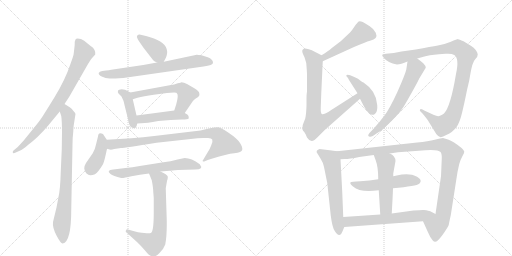
t = 0.00 s
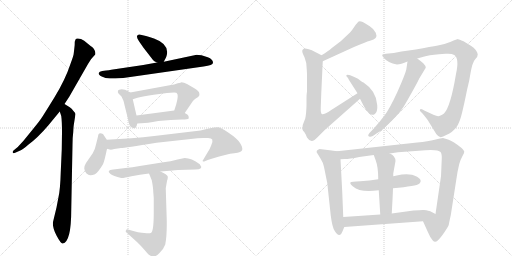
t = 3.21 s
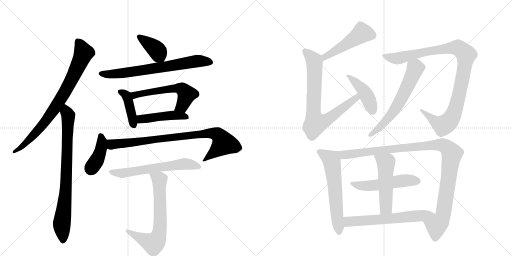
t = 6.42 s
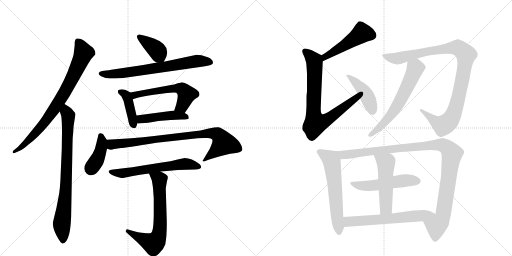
t = 9.63 s
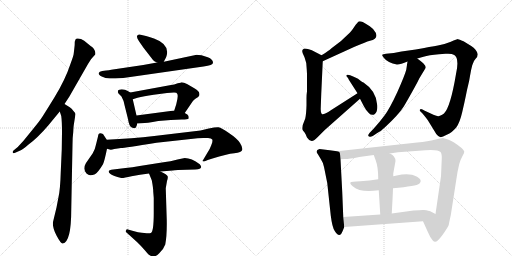
t = 12.84 s
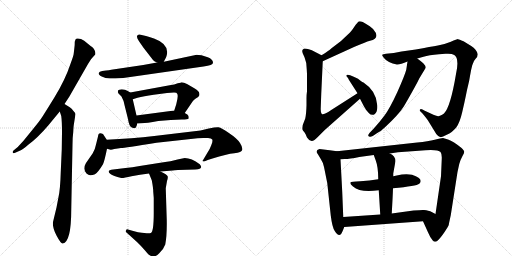
t = 16.05 s

The animated SVG that drew these frames (rendered in a browser with its animation timeline set to each time). Animation: 21 CSS @keyframes rules; one cycle of 16.05 s.

<svg version="1.1" viewBox="0 0 2048 1024" xmlns="http://www.w3.org/2000/svg">
  <g stroke="lightgray" stroke-dasharray="1,1" stroke-width="1" transform="scale(4, 4)">
    <line x1="0" y1="0" x2="256" y2="256"></line>
    <line x1="256" y1="0" x2="0" y2="256"></line>
    <line x1="128" y1="0" x2="128" y2="256"></line>
    <line x1="0" y1="128" x2="256" y2="128"></line>
    <line x1="256" y1="0" x2="512" y2="256"></line>
    <line x1="512" y1="0" x2="256" y2="256"></line>
    <line x1="384" y1="0" x2="384" y2="256"></line>
    <line x1="256" y1="128" x2="512" y2="128"></line>
  </g>
<g transform="scale(1, -1) translate(0, -850)">
   <style type="text/css">
    @keyframes keyframes0 {
      from {
       stroke: black;
       stroke-dashoffset: 797;
       stroke-width: 128;
       }
       72% {
       animation-timing-function: step-end;
       stroke: black;
       stroke-dashoffset: 0;
       stroke-width: 128;
       }
       to {
       stroke: black;
       stroke-width: 1024;
       }
       }
       #make-me-a-hanzi-animation-0 {
         animation: keyframes0 0.898600s both;
         animation-delay: 0.000000s;
         animation-timing-function: linear;
       }
    @keyframes keyframes1 {
      from {
       stroke: black;
       stroke-dashoffset: 800;
       stroke-width: 128;
       }
       72% {
       animation-timing-function: step-end;
       stroke: black;
       stroke-dashoffset: 0;
       stroke-width: 128;
       }
       to {
       stroke: black;
       stroke-width: 1024;
       }
       }
       #make-me-a-hanzi-animation-1 {
         animation: keyframes1 0.901042s both;
         animation-delay: 0.898600s;
         animation-timing-function: linear;
       }
    @keyframes keyframes2 {
      from {
       stroke: black;
       stroke-dashoffset: 386;
       stroke-width: 128;
       }
       56% {
       animation-timing-function: step-end;
       stroke: black;
       stroke-dashoffset: 0;
       stroke-width: 128;
       }
       to {
       stroke: black;
       stroke-width: 1024;
       }
       }
       #make-me-a-hanzi-animation-2 {
         animation: keyframes2 0.564128s both;
         animation-delay: 1.799642s;
         animation-timing-function: linear;
       }
    @keyframes keyframes3 {
      from {
       stroke: black;
       stroke-dashoffset: 699;
       stroke-width: 128;
       }
       69% {
       animation-timing-function: step-end;
       stroke: black;
       stroke-dashoffset: 0;
       stroke-width: 128;
       }
       to {
       stroke: black;
       stroke-width: 1024;
       }
       }
       #make-me-a-hanzi-animation-3 {
         animation: keyframes3 0.818848s both;
         animation-delay: 2.363770s;
         animation-timing-function: linear;
       }
    @keyframes keyframes4 {
      from {
       stroke: black;
       stroke-dashoffset: 410;
       stroke-width: 128;
       }
       57% {
       animation-timing-function: step-end;
       stroke: black;
       stroke-dashoffset: 0;
       stroke-width: 128;
       }
       to {
       stroke: black;
       stroke-width: 1024;
       }
       }
       #make-me-a-hanzi-animation-4 {
         animation: keyframes4 0.583659s both;
         animation-delay: 3.182617s;
         animation-timing-function: linear;
       }
    @keyframes keyframes5 {
      from {
       stroke: black;
       stroke-dashoffset: 564;
       stroke-width: 128;
       }
       65% {
       animation-timing-function: step-end;
       stroke: black;
       stroke-dashoffset: 0;
       stroke-width: 128;
       }
       to {
       stroke: black;
       stroke-width: 1024;
       }
       }
       #make-me-a-hanzi-animation-5 {
         animation: keyframes5 0.708984s both;
         animation-delay: 3.766276s;
         animation-timing-function: linear;
       }
    @keyframes keyframes6 {
      from {
       stroke: black;
       stroke-dashoffset: 456;
       stroke-width: 128;
       }
       60% {
       animation-timing-function: step-end;
       stroke: black;
       stroke-dashoffset: 0;
       stroke-width: 128;
       }
       to {
       stroke: black;
       stroke-width: 1024;
       }
       }
       #make-me-a-hanzi-animation-6 {
         animation: keyframes6 0.621094s both;
         animation-delay: 4.475260s;
         animation-timing-function: linear;
       }
    @keyframes keyframes7 {
      from {
       stroke: black;
       stroke-dashoffset: 405;
       stroke-width: 128;
       }
       57% {
       animation-timing-function: step-end;
       stroke: black;
       stroke-dashoffset: 0;
       stroke-width: 128;
       }
       to {
       stroke: black;
       stroke-width: 1024;
       }
       }
       #make-me-a-hanzi-animation-7 {
         animation: keyframes7 0.579590s both;
         animation-delay: 5.096354s;
         animation-timing-function: linear;
       }
    @keyframes keyframes8 {
      from {
       stroke: black;
       stroke-dashoffset: 847;
       stroke-width: 128;
       }
       73% {
       animation-timing-function: step-end;
       stroke: black;
       stroke-dashoffset: 0;
       stroke-width: 128;
       }
       to {
       stroke: black;
       stroke-width: 1024;
       }
       }
       #make-me-a-hanzi-animation-8 {
         animation: keyframes8 0.939290s both;
         animation-delay: 5.675944s;
         animation-timing-function: linear;
       }
    @keyframes keyframes9 {
      from {
       stroke: black;
       stroke-dashoffset: 605;
       stroke-width: 128;
       }
       66% {
       animation-timing-function: step-end;
       stroke: black;
       stroke-dashoffset: 0;
       stroke-width: 128;
       }
       to {
       stroke: black;
       stroke-width: 1024;
       }
       }
       #make-me-a-hanzi-animation-9 {
         animation: keyframes9 0.742350s both;
         animation-delay: 6.615234s;
         animation-timing-function: linear;
       }
    @keyframes keyframes10 {
      from {
       stroke: black;
       stroke-dashoffset: 673;
       stroke-width: 128;
       }
       69% {
       animation-timing-function: step-end;
       stroke: black;
       stroke-dashoffset: 0;
       stroke-width: 128;
       }
       to {
       stroke: black;
       stroke-width: 1024;
       }
       }
       #make-me-a-hanzi-animation-10 {
         animation: keyframes10 0.797689s both;
         animation-delay: 7.357585s;
         animation-timing-function: linear;
       }
    @keyframes keyframes11 {
      from {
       stroke: black;
       stroke-dashoffset: 485;
       stroke-width: 128;
       }
       61% {
       animation-timing-function: step-end;
       stroke: black;
       stroke-dashoffset: 0;
       stroke-width: 128;
       }
       to {
       stroke: black;
       stroke-width: 1024;
       }
       }
       #make-me-a-hanzi-animation-11 {
         animation: keyframes11 0.644694s both;
         animation-delay: 8.155273s;
         animation-timing-function: linear;
       }
    @keyframes keyframes12 {
      from {
       stroke: black;
       stroke-dashoffset: 765;
       stroke-width: 128;
       }
       71% {
       animation-timing-function: step-end;
       stroke: black;
       stroke-dashoffset: 0;
       stroke-width: 128;
       }
       to {
       stroke: black;
       stroke-width: 1024;
       }
       }
       #make-me-a-hanzi-animation-12 {
         animation: keyframes12 0.872559s both;
         animation-delay: 8.799967s;
         animation-timing-function: linear;
       }
    @keyframes keyframes13 {
      from {
       stroke: black;
       stroke-dashoffset: 431;
       stroke-width: 128;
       }
       58% {
       animation-timing-function: step-end;
       stroke: black;
       stroke-dashoffset: 0;
       stroke-width: 128;
       }
       to {
       stroke: black;
       stroke-width: 1024;
       }
       }
       #make-me-a-hanzi-animation-13 {
         animation: keyframes13 0.600749s both;
         animation-delay: 9.672526s;
         animation-timing-function: linear;
       }
    @keyframes keyframes14 {
      from {
       stroke: black;
       stroke-dashoffset: 1011;
       stroke-width: 128;
       }
       77% {
       animation-timing-function: step-end;
       stroke: black;
       stroke-dashoffset: 0;
       stroke-width: 128;
       }
       to {
       stroke: black;
       stroke-width: 1024;
       }
       }
       #make-me-a-hanzi-animation-14 {
         animation: keyframes14 1.072754s both;
         animation-delay: 10.273275s;
         animation-timing-function: linear;
       }
    @keyframes keyframes15 {
      from {
       stroke: black;
       stroke-dashoffset: 610;
       stroke-width: 128;
       }
       67% {
       animation-timing-function: step-end;
       stroke: black;
       stroke-dashoffset: 0;
       stroke-width: 128;
       }
       to {
       stroke: black;
       stroke-width: 1024;
       }
       }
       #make-me-a-hanzi-animation-15 {
         animation: keyframes15 0.746419s both;
         animation-delay: 11.346029s;
         animation-timing-function: linear;
       }
    @keyframes keyframes16 {
      from {
       stroke: black;
       stroke-dashoffset: 600;
       stroke-width: 128;
       }
       66% {
       animation-timing-function: step-end;
       stroke: black;
       stroke-dashoffset: 0;
       stroke-width: 128;
       }
       to {
       stroke: black;
       stroke-width: 1024;
       }
       }
       #make-me-a-hanzi-animation-16 {
         animation: keyframes16 0.738281s both;
         animation-delay: 12.092448s;
         animation-timing-function: linear;
       }
    @keyframes keyframes17 {
      from {
       stroke: black;
       stroke-dashoffset: 1077;
       stroke-width: 128;
       }
       78% {
       animation-timing-function: step-end;
       stroke: black;
       stroke-dashoffset: 0;
       stroke-width: 128;
       }
       to {
       stroke: black;
       stroke-width: 1024;
       }
       }
       #make-me-a-hanzi-animation-17 {
         animation: keyframes17 1.126465s both;
         animation-delay: 12.830729s;
         animation-timing-function: linear;
       }
    @keyframes keyframes18 {
      from {
       stroke: black;
       stroke-dashoffset: 523;
       stroke-width: 128;
       }
       63% {
       animation-timing-function: step-end;
       stroke: black;
       stroke-dashoffset: 0;
       stroke-width: 128;
       }
       to {
       stroke: black;
       stroke-width: 1024;
       }
       }
       #make-me-a-hanzi-animation-18 {
         animation: keyframes18 0.675618s both;
         animation-delay: 13.957194s;
         animation-timing-function: linear;
       }
    @keyframes keyframes19 {
      from {
       stroke: black;
       stroke-dashoffset: 510;
       stroke-width: 128;
       }
       62% {
       animation-timing-function: step-end;
       stroke: black;
       stroke-dashoffset: 0;
       stroke-width: 128;
       }
       to {
       stroke: black;
       stroke-width: 1024;
       }
       }
       #make-me-a-hanzi-animation-19 {
         animation: keyframes19 0.665039s both;
         animation-delay: 14.632812s;
         animation-timing-function: linear;
       }
    @keyframes keyframes20 {
      from {
       stroke: black;
       stroke-dashoffset: 617;
       stroke-width: 128;
       }
       67% {
       animation-timing-function: step-end;
       stroke: black;
       stroke-dashoffset: 0;
       stroke-width: 128;
       }
       to {
       stroke: black;
       stroke-width: 1024;
       }
       }
       #make-me-a-hanzi-animation-20 {
         animation: keyframes20 0.752116s both;
         animation-delay: 15.297852s;
         animation-timing-function: linear;
       }
</style>
<path d="M 258 434 L 277 463 L 352 594 Q 363 615 381 632 Q 383 640 378 650 Q 373 659 367 663 Q 362 666 349 677 Q 337 688 324 694 Q 305 699 302 692 L 299 683 Q 299 670 298 663 L 295 637 Q 295 629 281 592 Q 261 531 218 461 Q 175 391 166 378 Q 163 372 129 330 L 94 287 L 71 262 L 54 248 Q 50 244 51 240 Q 52 235 63 240 L 81 248 Q 92 252 113 271 Q 151 299 192 347 L 239 404 L 258 434 Z" fill="lightgray"></path> 
<path d="M 248 321 L 247 252 L 243 162 Q 241 92 234 62 L 226 20 L 212 -38 Q 209 -59 226 -92 Q 244 -126 251 -124 Q 285 -118 285 12 L 290 271 Q 290 300 293 322 Q 294 347 296 356 L 302 394 Q 302 398 293 407 Q 287 417 279 421 L 258 434 C 232 450 230 432 239 404 L 245 386 Q 248 364 248 321 Z" fill="lightgray"></path> 
<path d="M 655 603 L 664 620 Q 666 624 668 634 Q 674 675 616 696 Q 595 704 584 706 L 558 712 Q 551 713 548 706 Q 546 700 556 685 L 574 659 L 612 610 Q 615 605 628 600 C 649 591 649 591 655 603 Z" fill="lightgray"></path> 
<path d="M 424 568 L 409 566 Q 397 564 395 558 Q 393 551 407 544 Q 421 536 439 536 Q 457 536 493 538 L 814 584 Q 852 589 852 599 Q 852 613 831 621 L 806 629 Q 794 631 787 631 L 655 603 L 628 600 L 573 590 L 445 571 Q 436 569 424 568 Z" fill="lightgray"></path> 
<path d="M 521 480 L 511 486 Q 501 493 487 493 Q 474 492 472 488 Q 470 481 474 476 L 486 464 Q 495 448 498 430 L 512 374 Q 516 345 527 340 L 533 338 Q 535 336 540 338 Q 545 339 549 356 L 546 388 L 531 453 C 525 477 525 477 521 480 Z" fill="lightgray"></path> 
<path d="M 739 398 L 771 445 Q 774 449 783 456 Q 793 462 796 466 Q 799 469 797 478 Q 796 486 779 496 L 748 514 Q 735 521 726 521 Q 725 520 711 517 Q 696 511 684 510 L 521 480 C 491 475 502 444 531 453 L 550 459 Q 574 465 615 471 L 668 478 L 696 480 Q 708 480 708 476 Q 715 470 705 433 L 697 408 C 688 379 722 373 739 398 Z" fill="lightgray"></path> 
<path d="M 611 362 L 633 366 L 683 370 L 727 372 Q 752 372 754 375 Q 756 377 754 386 Q 752 392 739 398 L 697 408 L 546 388 C 516 384 519 354 549 356 L 579 358 Q 590 358 611 362 Z" fill="lightgray"></path> 
<path d="M 427 291 L 412 314 Q 393 324 392 304 L 384 272 Q 380 251 371 237 L 344 198 Q 337 187 337 176 Q 338 164 346 156 Q 355 148 362 149 Q 370 150 380 153 Q 392 160 412 193 Q 418 206 428 255 C 433 281 433 281 427 291 Z" fill="lightgray"></path> 
<path d="M 835 336 L 802 328 L 617 306 Q 529 296 427 291 C 397 289 398 260 428 255 L 439 252 Q 444 250 457 254 Q 471 257 484 258 Q 497 258 626 279 L 763 294 Q 792 298 813 298 L 832 298 Q 846 298 849 292 Q 852 285 845 269 Q 839 252 829 238 L 810 206 Q 812 204 817 204 L 831 210 L 850 216 Q 907 234 937 237 Q 967 240 969 251 Q 971 261 960 278 Q 950 295 917 317 Q 885 339 874 341 Q 863 342 835 336 Z" fill="lightgray"></path> 
<path d="M 642 164 L 691 168 Q 697 170 712 170 L 781 172 Q 816 172 799 193 Q 766 218 739 218 L 710 212 Q 691 206 635 198 L 559 186 Q 529 180 502 178 L 453 172 Q 423 170 442 154 Q 452 146 485 138 Q 493 137 526 145 Q 559 152 596 156 L 642 164 Z" fill="lightgray"></path> 
<path d="M 613 83 L 615 58 L 615 -2 Q 615 -78 603 -82 Q 599 -84 587 -83 L 567 -81 Q 554 -80 533 -74 L 512 -68 Q 506 -65 504 -72 Q 501 -75 506 -80 L 549 -119 Q 566 -135 581 -153 Q 596 -172 604 -174 Q 620 -181 637 -163 Q 655 -146 661 -128 Q 668 -93 667 -31 L 663 97 L 668 126 Q 672 138 671 144 Q 669 152 642 164 C 615 177 585 184 596 156 L 607 129 Q 613 98 613 83 Z" fill="lightgray"></path> 
<path d="M 1291 605 L 1416 662 Q 1463 682 1480 687 Q 1514 694 1503 719 Q 1497 733 1479 745 Q 1461 757 1451 762 Q 1440 766 1435 764 Q 1430 761 1418 744 Q 1406 726 1400 720 L 1364 686 L 1326 657 Q 1315 647 1286 629 C 1261 613 1264 593 1291 605 Z" fill="lightgray"></path> 
<path d="M 1228 554 L 1228 485 Q 1226 471 1226 458 L 1226 429 Q 1225 394 1221 376 L 1211 350 Q 1209 336 1210 332 Q 1211 328 1217 322 L 1223 312 Q 1227 303 1228 300 Q 1245 272 1270 301 L 1299 330 L 1440 455 C 1462 475 1455 493 1430 477 L 1325 410 Q 1292 388 1287 394 Q 1282 399 1283 420 L 1285 475 L 1291 605 C 1292 626 1292 626 1286 629 L 1257 644 Q 1249 649 1235 653 Q 1221 657 1215 655 Q 1209 652 1209 647 Q 1208 641 1218 621 Q 1227 601 1227 572 L 1228 554 Z" fill="lightgray"></path> 
<path d="M 1440 455 L 1456 424 Q 1462 412 1475 398.5 Q 1488 385 1499.5 394.5 Q 1511 404 1509 429 Q 1506 486 1454 520 Q 1450 521 1442 527 L 1432 535 L 1415 543 Q 1385 558 1385 546 Q 1396 535 1396 530 L 1430 477 L 1440 455 Z" fill="lightgray"></path> 
<path d="M 1824 554 Q 1802 422 1776 396 Q 1760 385 1753 385 Q 1746 385 1723 396 L 1699 407 L 1690 412 Q 1683 416 1680 412 Q 1678 407 1682 404 L 1690 396 Q 1711 371 1715 363 L 1745 314 Q 1754 302 1762 301.5 Q 1770 301 1785 310 Q 1812 323 1825.5 341.5 Q 1839 360 1848.5 400.5 Q 1858 441 1864 470.5 Q 1870 500 1873 511 Q 1876 522 1880 546.5 Q 1884 571 1889 589 Q 1894 607 1902.5 615 Q 1911 623 1911 633 Q 1906 653 1885 666 L 1854 685 Q 1836 693 1832.5 693.5 Q 1829 694 1803.5 683.5 Q 1778 673 1751.5 668.5 Q 1725 664 1663 652 L 1606 644 L 1575 638 L 1544 635 Q 1531 634 1529 631 Q 1527 628 1535 619 Q 1551 598 1588 592 Q 1603 592 1630 604 L 1669 616 L 1694 623 Q 1715 630 1756 633 L 1782 635 Q 1807 637 1817 630 Q 1838 617 1824 554 Z" fill="lightgray"></path> 
<path d="M 1630 604 L 1625 571 Q 1619 548 1589 481 Q 1558 414 1538 388 Q 1518 361 1496 337 L 1478 318 Q 1467 305 1479 303 Q 1484 302 1491 306 L 1509 318 Q 1525 326 1541 342 Q 1595 392 1615 424 Q 1619 430 1646 478 Q 1673 526 1677 536 L 1703 579 Q 1703 587 1693 597 L 1681 607 L 1669 616 C 1645 634 1634 634 1630 604 Z" fill="lightgray"></path> 
<path d="M 1348 245 L 1319 249 L 1278 254 Q 1259 248 1271 234 L 1283 214 Q 1292 201 1296 182 Q 1300 163 1309 118 L 1323 -12 Q 1329 -60 1339 -74 Q 1359 -106 1371 -73 L 1377 -58 L 1373 -18 L 1369 81 L 1362 213 C 1360 243 1360 243 1348 245 Z" fill="lightgray"></path> 
<path d="M 1559 236 L 1592 241 L 1675 247 Q 1751 255 1762 242 Q 1768 235 1767 214 L 1764 145 L 1742 -6 C 1738 -36 1680 -8 1692 -35 L 1711 -77 Q 1721 -101 1731 -112 Q 1740 -122 1751 -112 Q 1762 -102 1779 -77 Q 1795 -52 1795 -50 Q 1795 -47 1803 -11 L 1830 162 L 1837 194 Q 1843 214 1850 226 Q 1857 238 1857 243 Q 1857 248 1845 259 Q 1814 284 1792 292 L 1772 298 Q 1765 298 1739 291 Q 1713 284 1669 280 L 1348 245 C 1318 242 1332 211 1362 213 L 1379 214 Q 1397 214 1437 222 L 1495 230 L 1559 236 Z" fill="lightgray"></path> 
<path d="M 1572 97 Q 1667 106 1677 115 Q 1697 135 1648 151 Q 1622 157 1587 148 L 1573 145 L 1513 133 Q 1478 126 1441 125.5 Q 1404 125 1401.5 120 Q 1399 115 1412 104 Q 1441 78 1515 89 L 1572 97 Z" fill="lightgray"></path> 
<path d="M 1567 -4 Q 1571 65 1572 97 L 1573 145 L 1573 156 L 1582 206 Q 1581 227 1559 236 C 1532 250 1485 258 1495 230 L 1503 208 Q 1513 182 1513 133 L 1515 89 L 1521 -8 C 1523 -38 1565 -34 1567 -4 Z" fill="lightgray"></path> 
<path d="M 1742 -6 L 1721 5 Q 1702 10 1696 10 Q 1689 11 1654 8 L 1567 -4 L 1521 -8 L 1373 -18 C 1343 -20 1347 -60 1377 -58 L 1692 -35 C 1722 -33 1769 -20 1742 -6 Z" fill="lightgray"></path> 
      <clipPath id="make-me-a-hanzi-clip-0">
      <path d="M 258 434 L 277 463 L 352 594 Q 363 615 381 632 Q 383 640 378 650 Q 373 659 367 663 Q 362 666 349 677 Q 337 688 324 694 Q 305 699 302 692 L 299 683 Q 299 670 298 663 L 295 637 Q 295 629 281 592 Q 261 531 218 461 Q 175 391 166 378 Q 163 372 129 330 L 94 287 L 71 262 L 54 248 Q 50 244 51 240 Q 52 235 63 240 L 81 248 Q 92 252 113 271 Q 151 299 192 347 L 239 404 L 258 434 Z" fill="lightgray"></path>
      </clipPath>
      <path clip-path="url(#make-me-a-hanzi-clip-0)" d="M 311 684 L 334 637 L 267 495 L 172 352 L 89 264 L 57 242 " fill="none" id="make-me-a-hanzi-animation-0" stroke-dasharray="669 1338" stroke-linecap="round"></path>

      <clipPath id="make-me-a-hanzi-clip-1">
      <path d="M 248 321 L 247 252 L 243 162 Q 241 92 234 62 L 226 20 L 212 -38 Q 209 -59 226 -92 Q 244 -126 251 -124 Q 285 -118 285 12 L 290 271 Q 290 300 293 322 Q 294 347 296 356 L 302 394 Q 302 398 293 407 Q 287 417 279 421 L 258 434 C 232 450 230 432 239 404 L 245 386 Q 248 364 248 321 Z" fill="lightgray"></path>
      </clipPath>
      <path clip-path="url(#make-me-a-hanzi-clip-1)" d="M 260 426 L 273 366 L 263 81 L 247 -50 L 252 -115 " fill="none" id="make-me-a-hanzi-animation-1" stroke-dasharray="672 1344" stroke-linecap="round"></path>

      <clipPath id="make-me-a-hanzi-clip-2">
      <path d="M 655 603 L 664 620 Q 666 624 668 634 Q 674 675 616 696 Q 595 704 584 706 L 558 712 Q 551 713 548 706 Q 546 700 556 685 L 574 659 L 612 610 Q 615 605 628 600 C 649 591 649 591 655 603 Z" fill="lightgray"></path>
      </clipPath>
      <path clip-path="url(#make-me-a-hanzi-clip-2)" d="M 557 703 L 628 649 L 647 613 " fill="none" id="make-me-a-hanzi-animation-2" stroke-dasharray="258 516" stroke-linecap="round"></path>

      <clipPath id="make-me-a-hanzi-clip-3">
      <path d="M 424 568 L 409 566 Q 397 564 395 558 Q 393 551 407 544 Q 421 536 439 536 Q 457 536 493 538 L 814 584 Q 852 589 852 599 Q 852 613 831 621 L 806 629 Q 794 631 787 631 L 655 603 L 628 600 L 573 590 L 445 571 Q 436 569 424 568 Z" fill="lightgray"></path>
      </clipPath>
      <path clip-path="url(#make-me-a-hanzi-clip-3)" d="M 402 556 L 468 555 L 790 606 L 841 602 " fill="none" id="make-me-a-hanzi-animation-3" stroke-dasharray="571 1142" stroke-linecap="round"></path>

      <clipPath id="make-me-a-hanzi-clip-4">
      <path d="M 521 480 L 511 486 Q 501 493 487 493 Q 474 492 472 488 Q 470 481 474 476 L 486 464 Q 495 448 498 430 L 512 374 Q 516 345 527 340 L 533 338 Q 535 336 540 338 Q 545 339 549 356 L 546 388 L 531 453 C 525 477 525 477 521 480 Z" fill="lightgray"></path>
      </clipPath>
      <path clip-path="url(#make-me-a-hanzi-clip-4)" d="M 482 483 L 506 467 L 537 346 " fill="none" id="make-me-a-hanzi-animation-4" stroke-dasharray="282 564" stroke-linecap="round"></path>

      <clipPath id="make-me-a-hanzi-clip-5">
      <path d="M 739 398 L 771 445 Q 774 449 783 456 Q 793 462 796 466 Q 799 469 797 478 Q 796 486 779 496 L 748 514 Q 735 521 726 521 Q 725 520 711 517 Q 696 511 684 510 L 521 480 C 491 475 502 444 531 453 L 550 459 Q 574 465 615 471 L 668 478 L 696 480 Q 708 480 708 476 Q 715 470 705 433 L 697 408 C 688 379 722 373 739 398 Z" fill="lightgray"></path>
      </clipPath>
      <path clip-path="url(#make-me-a-hanzi-clip-5)" d="M 529 475 L 541 470 L 664 493 L 727 495 L 747 472 L 731 430 L 705 412 " fill="none" id="make-me-a-hanzi-animation-5" stroke-dasharray="436 872" stroke-linecap="round"></path>

      <clipPath id="make-me-a-hanzi-clip-6">
      <path d="M 611 362 L 633 366 L 683 370 L 727 372 Q 752 372 754 375 Q 756 377 754 386 Q 752 392 739 398 L 697 408 L 546 388 C 516 384 519 354 549 356 L 579 358 Q 590 358 611 362 Z" fill="lightgray"></path>
      </clipPath>
      <path clip-path="url(#make-me-a-hanzi-clip-6)" d="M 556 362 L 563 373 L 646 385 L 700 389 L 748 381 " fill="none" id="make-me-a-hanzi-animation-6" stroke-dasharray="328 656" stroke-linecap="round"></path>

      <clipPath id="make-me-a-hanzi-clip-7">
      <path d="M 427 291 L 412 314 Q 393 324 392 304 L 384 272 Q 380 251 371 237 L 344 198 Q 337 187 337 176 Q 338 164 346 156 Q 355 148 362 149 Q 370 150 380 153 Q 392 160 412 193 Q 418 206 428 255 C 433 281 433 281 427 291 Z" fill="lightgray"></path>
      </clipPath>
      <path clip-path="url(#make-me-a-hanzi-clip-7)" d="M 403 307 L 408 287 L 404 251 L 394 222 L 362 170 " fill="none" id="make-me-a-hanzi-animation-7" stroke-dasharray="277 554" stroke-linecap="round"></path>

      <clipPath id="make-me-a-hanzi-clip-8">
      <path d="M 835 336 L 802 328 L 617 306 Q 529 296 427 291 C 397 289 398 260 428 255 L 439 252 Q 444 250 457 254 Q 471 257 484 258 Q 497 258 626 279 L 763 294 Q 792 298 813 298 L 832 298 Q 846 298 849 292 Q 852 285 845 269 Q 839 252 829 238 L 810 206 Q 812 204 817 204 L 831 210 L 850 216 Q 907 234 937 237 Q 967 240 969 251 Q 971 261 960 278 Q 950 295 917 317 Q 885 339 874 341 Q 863 342 835 336 Z" fill="lightgray"></path>
      </clipPath>
      <path clip-path="url(#make-me-a-hanzi-clip-8)" d="M 436 285 L 447 272 L 822 316 L 847 318 L 872 310 L 895 276 L 815 210 " fill="none" id="make-me-a-hanzi-animation-8" stroke-dasharray="719 1438" stroke-linecap="round"></path>

      <clipPath id="make-me-a-hanzi-clip-9">
      <path d="M 642 164 L 691 168 Q 697 170 712 170 L 781 172 Q 816 172 799 193 Q 766 218 739 218 L 710 212 Q 691 206 635 198 L 559 186 Q 529 180 502 178 L 453 172 Q 423 170 442 154 Q 452 146 485 138 Q 493 137 526 145 Q 559 152 596 156 L 642 164 Z" fill="lightgray"></path>
      </clipPath>
      <path clip-path="url(#make-me-a-hanzi-clip-9)" d="M 446 164 L 480 156 L 736 194 L 790 182 " fill="none" id="make-me-a-hanzi-animation-9" stroke-dasharray="477 954" stroke-linecap="round"></path>

      <clipPath id="make-me-a-hanzi-clip-10">
      <path d="M 613 83 L 615 58 L 615 -2 Q 615 -78 603 -82 Q 599 -84 587 -83 L 567 -81 Q 554 -80 533 -74 L 512 -68 Q 506 -65 504 -72 Q 501 -75 506 -80 L 549 -119 Q 566 -135 581 -153 Q 596 -172 604 -174 Q 620 -181 637 -163 Q 655 -146 661 -128 Q 668 -93 667 -31 L 663 97 L 668 126 Q 672 138 671 144 Q 669 152 642 164 C 615 177 585 184 596 156 L 607 129 Q 613 98 613 83 Z" fill="lightgray"></path>
      </clipPath>
      <path clip-path="url(#make-me-a-hanzi-clip-10)" d="M 605 152 L 638 132 L 641 -40 L 629 -107 L 614 -124 L 605 -122 L 510 -75 " fill="none" id="make-me-a-hanzi-animation-10" stroke-dasharray="545 1090" stroke-linecap="round"></path>

      <clipPath id="make-me-a-hanzi-clip-11">
      <path d="M 1291 605 L 1416 662 Q 1463 682 1480 687 Q 1514 694 1503 719 Q 1497 733 1479 745 Q 1461 757 1451 762 Q 1440 766 1435 764 Q 1430 761 1418 744 Q 1406 726 1400 720 L 1364 686 L 1326 657 Q 1315 647 1286 629 C 1261 613 1264 593 1291 605 Z" fill="lightgray"></path>
      </clipPath>
      <path clip-path="url(#make-me-a-hanzi-clip-11)" d="M 1488 709 L 1448 718 L 1385 673 L 1300 624 L 1296 612 " fill="none" id="make-me-a-hanzi-animation-11" stroke-dasharray="357 714" stroke-linecap="round"></path>

      <clipPath id="make-me-a-hanzi-clip-12">
      <path d="M 1228 554 L 1228 485 Q 1226 471 1226 458 L 1226 429 Q 1225 394 1221 376 L 1211 350 Q 1209 336 1210 332 Q 1211 328 1217 322 L 1223 312 Q 1227 303 1228 300 Q 1245 272 1270 301 L 1299 330 L 1440 455 C 1462 475 1455 493 1430 477 L 1325 410 Q 1292 388 1287 394 Q 1282 399 1283 420 L 1285 475 L 1291 605 C 1292 626 1292 626 1286 629 L 1257 644 Q 1249 649 1235 653 Q 1221 657 1215 655 Q 1209 652 1209 647 Q 1208 641 1218 621 Q 1227 601 1227 572 L 1228 554 Z" fill="lightgray"></path>
      </clipPath>
      <path clip-path="url(#make-me-a-hanzi-clip-12)" d="M 1220 644 L 1258 604 L 1254 403 L 1263 356 L 1299 366 L 1338 392 L 1425 458 L 1426 469 " fill="none" id="make-me-a-hanzi-animation-12" stroke-dasharray="637 1274" stroke-linecap="round"></path>

      <clipPath id="make-me-a-hanzi-clip-13">
      <path d="M 1440 455 L 1456 424 Q 1462 412 1475 398.5 Q 1488 385 1499.5 394.5 Q 1511 404 1509 429 Q 1506 486 1454 520 Q 1450 521 1442 527 L 1432 535 L 1415 543 Q 1385 558 1385 546 Q 1396 535 1396 530 L 1430 477 L 1440 455 Z" fill="lightgray"></path>
      </clipPath>
      <path clip-path="url(#make-me-a-hanzi-clip-13)" d="M 1392 544 L 1403 544 L 1457 483 L 1474 453 L 1489 407 " fill="none" id="make-me-a-hanzi-animation-13" stroke-dasharray="303 606" stroke-linecap="round"></path>

      <clipPath id="make-me-a-hanzi-clip-14">
      <path d="M 1824 554 Q 1802 422 1776 396 Q 1760 385 1753 385 Q 1746 385 1723 396 L 1699 407 L 1690 412 Q 1683 416 1680 412 Q 1678 407 1682 404 L 1690 396 Q 1711 371 1715 363 L 1745 314 Q 1754 302 1762 301.5 Q 1770 301 1785 310 Q 1812 323 1825.5 341.5 Q 1839 360 1848.5 400.5 Q 1858 441 1864 470.5 Q 1870 500 1873 511 Q 1876 522 1880 546.5 Q 1884 571 1889 589 Q 1894 607 1902.5 615 Q 1911 623 1911 633 Q 1906 653 1885 666 L 1854 685 Q 1836 693 1832.5 693.5 Q 1829 694 1803.5 683.5 Q 1778 673 1751.5 668.5 Q 1725 664 1663 652 L 1606 644 L 1575 638 L 1544 635 Q 1531 634 1529 631 Q 1527 628 1535 619 Q 1551 598 1588 592 Q 1603 592 1630 604 L 1669 616 L 1694 623 Q 1715 630 1756 633 L 1782 635 Q 1807 637 1817 630 Q 1838 617 1824 554 Z" fill="lightgray"></path>
      </clipPath>
      <path clip-path="url(#make-me-a-hanzi-clip-14)" d="M 1538 628 L 1559 619 L 1591 616 L 1711 645 L 1825 660 L 1860 637 L 1864 631 L 1859 590 L 1840 485 L 1816 399 L 1798 366 L 1769 349 L 1736 367 L 1685 409 " fill="none" id="make-me-a-hanzi-animation-14" stroke-dasharray="883 1766" stroke-linecap="round"></path>

      <clipPath id="make-me-a-hanzi-clip-15">
      <path d="M 1630 604 L 1625 571 Q 1619 548 1589 481 Q 1558 414 1538 388 Q 1518 361 1496 337 L 1478 318 Q 1467 305 1479 303 Q 1484 302 1491 306 L 1509 318 Q 1525 326 1541 342 Q 1595 392 1615 424 Q 1619 430 1646 478 Q 1673 526 1677 536 L 1703 579 Q 1703 587 1693 597 L 1681 607 L 1669 616 C 1645 634 1634 634 1630 604 Z" fill="lightgray"></path>
      </clipPath>
      <path clip-path="url(#make-me-a-hanzi-clip-15)" d="M 1639 597 L 1661 577 L 1659 569 L 1592 432 L 1551 374 L 1483 311 " fill="none" id="make-me-a-hanzi-animation-15" stroke-dasharray="482 964" stroke-linecap="round"></path>

      <clipPath id="make-me-a-hanzi-clip-16">
      <path d="M 1348 245 L 1319 249 L 1278 254 Q 1259 248 1271 234 L 1283 214 Q 1292 201 1296 182 Q 1300 163 1309 118 L 1323 -12 Q 1329 -60 1339 -74 Q 1359 -106 1371 -73 L 1377 -58 L 1373 -18 L 1369 81 L 1362 213 C 1360 243 1360 243 1348 245 Z" fill="lightgray"></path>
      </clipPath>
      <path clip-path="url(#make-me-a-hanzi-clip-16)" d="M 1277 243 L 1323 213 L 1327 204 L 1356 -74 " fill="none" id="make-me-a-hanzi-animation-16" stroke-dasharray="472 944" stroke-linecap="round"></path>

      <clipPath id="make-me-a-hanzi-clip-17">
      <path d="M 1559 236 L 1592 241 L 1675 247 Q 1751 255 1762 242 Q 1768 235 1767 214 L 1764 145 L 1742 -6 C 1738 -36 1680 -8 1692 -35 L 1711 -77 Q 1721 -101 1731 -112 Q 1740 -122 1751 -112 Q 1762 -102 1779 -77 Q 1795 -52 1795 -50 Q 1795 -47 1803 -11 L 1830 162 L 1837 194 Q 1843 214 1850 226 Q 1857 238 1857 243 Q 1857 248 1845 259 Q 1814 284 1792 292 L 1772 298 Q 1765 298 1739 291 Q 1713 284 1669 280 L 1348 245 C 1318 242 1332 211 1362 213 L 1379 214 Q 1397 214 1437 222 L 1495 230 L 1559 236 Z" fill="lightgray"></path>
      </clipPath>
      <path clip-path="url(#make-me-a-hanzi-clip-17)" d="M 1356 242 L 1383 231 L 1696 267 L 1765 271 L 1786 262 L 1808 235 L 1772 -15 L 1745 -53 L 1741 -104 " fill="none" id="make-me-a-hanzi-animation-17" stroke-dasharray="949 1898" stroke-linecap="round"></path>

      <clipPath id="make-me-a-hanzi-clip-18">
      <path d="M 1572 97 Q 1667 106 1677 115 Q 1697 135 1648 151 Q 1622 157 1587 148 L 1573 145 L 1513 133 Q 1478 126 1441 125.5 Q 1404 125 1401.5 120 Q 1399 115 1412 104 Q 1441 78 1515 89 L 1572 97 Z" fill="lightgray"></path>
      </clipPath>
      <path clip-path="url(#make-me-a-hanzi-clip-18)" d="M 1406 118 L 1443 107 L 1485 106 L 1614 128 L 1669 126 " fill="none" id="make-me-a-hanzi-animation-18" stroke-dasharray="395 790" stroke-linecap="round"></path>

      <clipPath id="make-me-a-hanzi-clip-19">
      <path d="M 1567 -4 Q 1571 65 1572 97 L 1573 145 L 1573 156 L 1582 206 Q 1581 227 1559 236 C 1532 250 1485 258 1495 230 L 1503 208 Q 1513 182 1513 133 L 1515 89 L 1521 -8 C 1523 -38 1565 -34 1567 -4 Z" fill="lightgray"></path>
      </clipPath>
      <path clip-path="url(#make-me-a-hanzi-clip-19)" d="M 1502 226 L 1544 194 L 1544 18 L 1528 -1 " fill="none" id="make-me-a-hanzi-animation-19" stroke-dasharray="382 764" stroke-linecap="round"></path>

      <clipPath id="make-me-a-hanzi-clip-20">
      <path d="M 1742 -6 L 1721 5 Q 1702 10 1696 10 Q 1689 11 1654 8 L 1567 -4 L 1521 -8 L 1373 -18 C 1343 -20 1347 -60 1377 -58 L 1692 -35 C 1722 -33 1769 -20 1742 -6 Z" fill="lightgray"></path>
      </clipPath>
      <path clip-path="url(#make-me-a-hanzi-clip-20)" d="M 1384 -51 L 1394 -36 L 1557 -26 L 1710 -6 L 1735 -8 " fill="none" id="make-me-a-hanzi-animation-20" stroke-dasharray="489 978" stroke-linecap="round"></path>

</g>
</svg>
